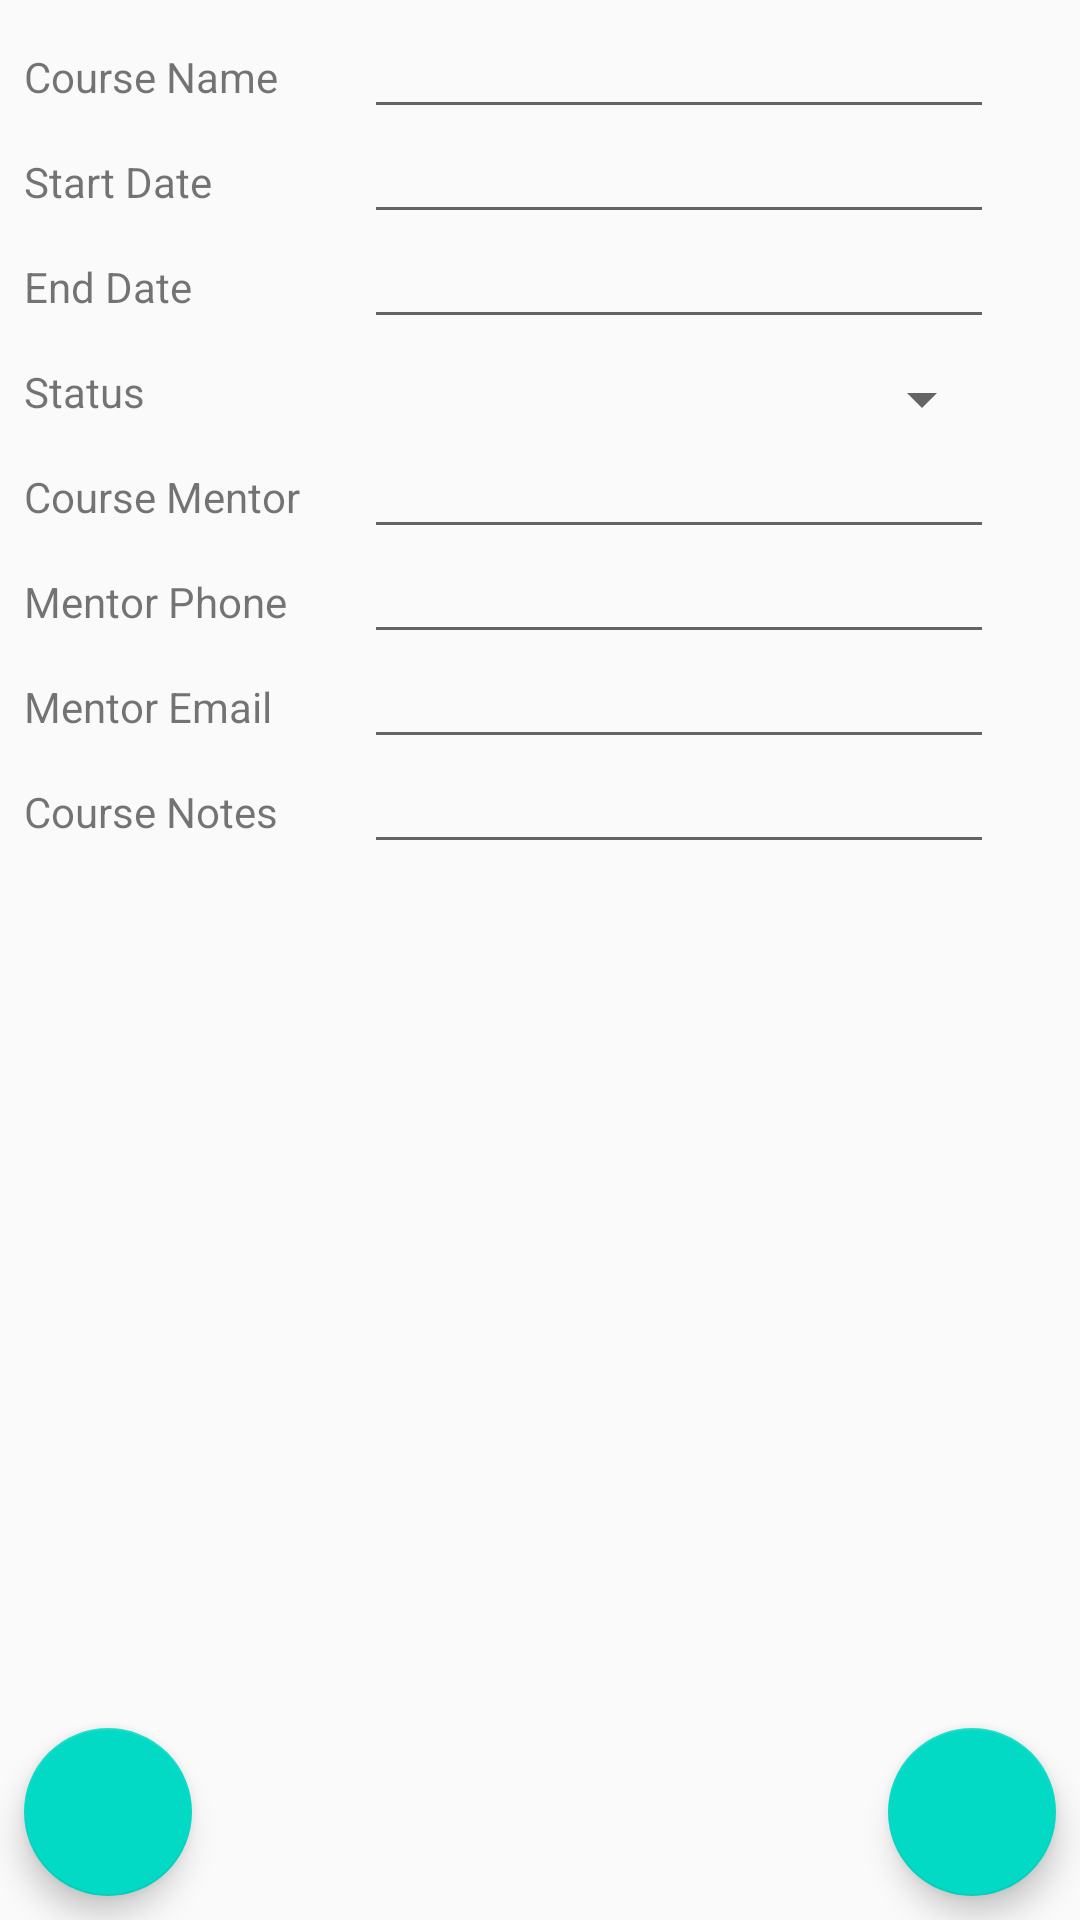

Android layout source for this screen:
<!-- AndroidManifest.xml: application theme AppTheme -->
<!-- res/layout/activity_course_edit.xml -->
<?xml version="1.0" encoding="utf-8"?>
<androidx.constraintlayout.widget.ConstraintLayout xmlns:android="http://schemas.android.com/apk/res/android"
    xmlns:app="http://schemas.android.com/apk/res-auto"
    xmlns:tools="http://schemas.android.com/tools"
    android:layout_width="match_parent"
    android:layout_height="match_parent"
    tools:context=".UI.CourseEdit">

    <TextView
        android:id="@+id/textView29"
        android:layout_width="wrap_content"
        android:layout_height="wrap_content"
        android:layout_marginStart="8dp"
        android:layout_marginTop="16dp"
        android:text="Course Name"
        app:layout_constraintStart_toStartOf="parent"
        app:layout_constraintTop_toTopOf="parent" />

    <EditText
        android:id="@+id/editTextCE_courseName"
        android:layout_width="wrap_content"
        android:layout_height="wrap_content"
        android:ems="10"
        android:inputType="text"
        app:layout_constraintBaseline_toBaselineOf="@+id/textView29"
        app:layout_constraintEnd_toEndOf="parent"
        app:layout_constraintStart_toEndOf="@+id/textView29" />

    <TextView
        android:id="@+id/textView30"
        android:layout_width="wrap_content"
        android:layout_height="wrap_content"
        android:layout_marginTop="16dp"
        android:text="Start Date"
        app:layout_constraintStart_toStartOf="@+id/textView29"
        app:layout_constraintTop_toBottomOf="@+id/textView29" />

    <EditText
        android:id="@+id/editTextCE_startDate"
        android:layout_width="wrap_content"
        android:layout_height="wrap_content"
        android:ems="10"
        android:focusable="false"
        android:inputType="date"
        app:layout_constraintBaseline_toBaselineOf="@+id/textView30"
        app:layout_constraintEnd_toEndOf="@+id/editTextCE_courseName"
        app:layout_constraintStart_toStartOf="@+id/editTextCE_courseName" />

    <TextView
        android:id="@+id/textView31"
        android:layout_width="wrap_content"
        android:layout_height="wrap_content"
        android:layout_marginTop="16dp"
        android:text="End Date"
        app:layout_constraintStart_toStartOf="@+id/textView30"
        app:layout_constraintTop_toBottomOf="@+id/textView30" />

    <EditText
        android:id="@+id/editTextCE_endDate"
        android:layout_width="wrap_content"
        android:layout_height="wrap_content"
        android:ems="10"
        android:focusable="false"
        android:inputType="date"
        app:layout_constraintBaseline_toBaselineOf="@+id/textView31"
        app:layout_constraintEnd_toEndOf="@+id/editTextCE_startDate"
        app:layout_constraintStart_toStartOf="@+id/editTextCE_startDate" />

    <TextView
        android:id="@+id/textView43"
        android:layout_width="wrap_content"
        android:layout_height="wrap_content"
        android:layout_marginTop="16dp"
        android:text="Status"
        app:layout_constraintStart_toStartOf="@+id/textView31"
        app:layout_constraintTop_toBottomOf="@+id/textView31" />

    <Spinner
        android:id="@+id/spinnerCE_courseStatus"
        android:layout_width="0dp"
        android:layout_height="wrap_content"
        app:layout_constraintEnd_toEndOf="@+id/editTextCE_courseName"
        app:layout_constraintStart_toStartOf="@+id/editTextCE_courseName"
        app:layout_constraintTop_toTopOf="@+id/textView43" />

    <TextView
        android:id="@+id/textView32"
        android:layout_width="wrap_content"
        android:layout_height="wrap_content"
        android:layout_marginTop="16dp"
        android:text="Course Mentor"
        app:layout_constraintStart_toStartOf="@+id/textView43"
        app:layout_constraintTop_toBottomOf="@+id/textView43" />

    <EditText
        android:id="@+id/editTextCE_courseMentor"
        android:layout_width="wrap_content"
        android:layout_height="wrap_content"
        android:ems="10"
        android:inputType="textPersonName"
        app:layout_constraintBaseline_toBaselineOf="@+id/textView32"
        app:layout_constraintEnd_toEndOf="@+id/editTextCE_endDate"
        app:layout_constraintStart_toStartOf="@+id/editTextCE_endDate" />

    <TextView
        android:id="@+id/textView33"
        android:layout_width="wrap_content"
        android:layout_height="wrap_content"
        android:layout_marginTop="16dp"
        android:text="Mentor Phone"
        app:layout_constraintStart_toStartOf="@+id/textView32"
        app:layout_constraintTop_toBottomOf="@+id/textView32" />

    <EditText
        android:id="@+id/editTextCE_mentorPhone"
        android:layout_width="wrap_content"
        android:layout_height="wrap_content"
        android:ems="10"
        android:inputType="phone"
        app:layout_constraintBaseline_toBaselineOf="@+id/textView33"
        app:layout_constraintEnd_toEndOf="@+id/editTextCE_courseMentor"
        app:layout_constraintStart_toStartOf="@+id/editTextCE_courseMentor" />

    <TextView
        android:id="@+id/textView34"
        android:layout_width="wrap_content"
        android:layout_height="wrap_content"
        android:layout_marginTop="16dp"
        android:text="Mentor Email"
        app:layout_constraintStart_toStartOf="@+id/textView33"
        app:layout_constraintTop_toBottomOf="@+id/textView33" />

    <EditText
        android:id="@+id/editTextCE_mentorEmail"
        android:layout_width="wrap_content"
        android:layout_height="wrap_content"
        android:ems="10"
        android:inputType="textEmailAddress"
        app:layout_constraintBaseline_toBaselineOf="@+id/textView34"
        app:layout_constraintEnd_toEndOf="@+id/editTextCE_mentorPhone"
        app:layout_constraintStart_toStartOf="@+id/editTextCE_mentorPhone" />

    <TextView
        android:id="@+id/textView35"
        android:layout_width="wrap_content"
        android:layout_height="wrap_content"
        android:layout_marginTop="16dp"
        android:text="Course Notes"
        app:layout_constraintStart_toStartOf="@+id/textView34"
        app:layout_constraintTop_toBottomOf="@+id/textView34" />

    <EditText
        android:id="@+id/editTextCE_courseNotes"
        android:layout_width="wrap_content"
        android:layout_height="wrap_content"
        android:ems="10"
        android:gravity="start|top"
        android:inputType="textMultiLine"
        app:layout_constraintBaseline_toBaselineOf="@+id/textView35"
        app:layout_constraintEnd_toEndOf="@+id/editTextCE_mentorEmail"
        app:layout_constraintStart_toStartOf="@+id/editTextCE_mentorEmail" />

    <com.google.android.material.floatingactionbutton.FloatingActionButton
        android:id="@+id/floatingActionButtonCE_saveBtn"
        android:layout_width="wrap_content"
        android:layout_height="wrap_content"
        android:layout_marginEnd="8dp"
        android:layout_marginBottom="8dp"
        android:clickable="true"
        android:onClick="saveEditedCourseBtn"
        app:layout_constraintBottom_toBottomOf="parent"
        app:layout_constraintEnd_toEndOf="parent"
        app:srcCompat="@drawable/ic_baseline_save_24" />

    <com.google.android.material.floatingactionbutton.FloatingActionButton
        android:id="@+id/floatingActionButtonCE_deleteBtn"
        android:layout_width="wrap_content"
        android:layout_height="wrap_content"
        android:layout_marginStart="8dp"
        android:layout_marginBottom="8dp"
        android:clickable="true"
        android:onClick="deleteCourseBtn"
        app:layout_constraintBottom_toBottomOf="parent"
        app:layout_constraintStart_toStartOf="parent"
        app:srcCompat="@drawable/ic_baseline_delete_24" />

</androidx.constraintlayout.widget.ConstraintLayout>
<!-- resources referenced by this layout -->
<resources>
  <style name="AppTheme" parent="Theme.AppCompat.Light.DarkActionBar">
          
          <item name="colorPrimary">@color/colorPrimary</item>
          <item name="colorPrimaryDark">@color/colorPrimaryDark</item>
          <item name="colorAccent">@color/colorAccent</item>
      </style>
  <!-- not gathered from this repository: default colours our renderer supplied (Android Studio template values) -->
  <color name="colorPrimary">#FF6200EE</color>
  <color name="colorPrimaryDark">#FF3700B3</color>
  <color name="colorAccent">#FF03DAC5</color>
</resources>
